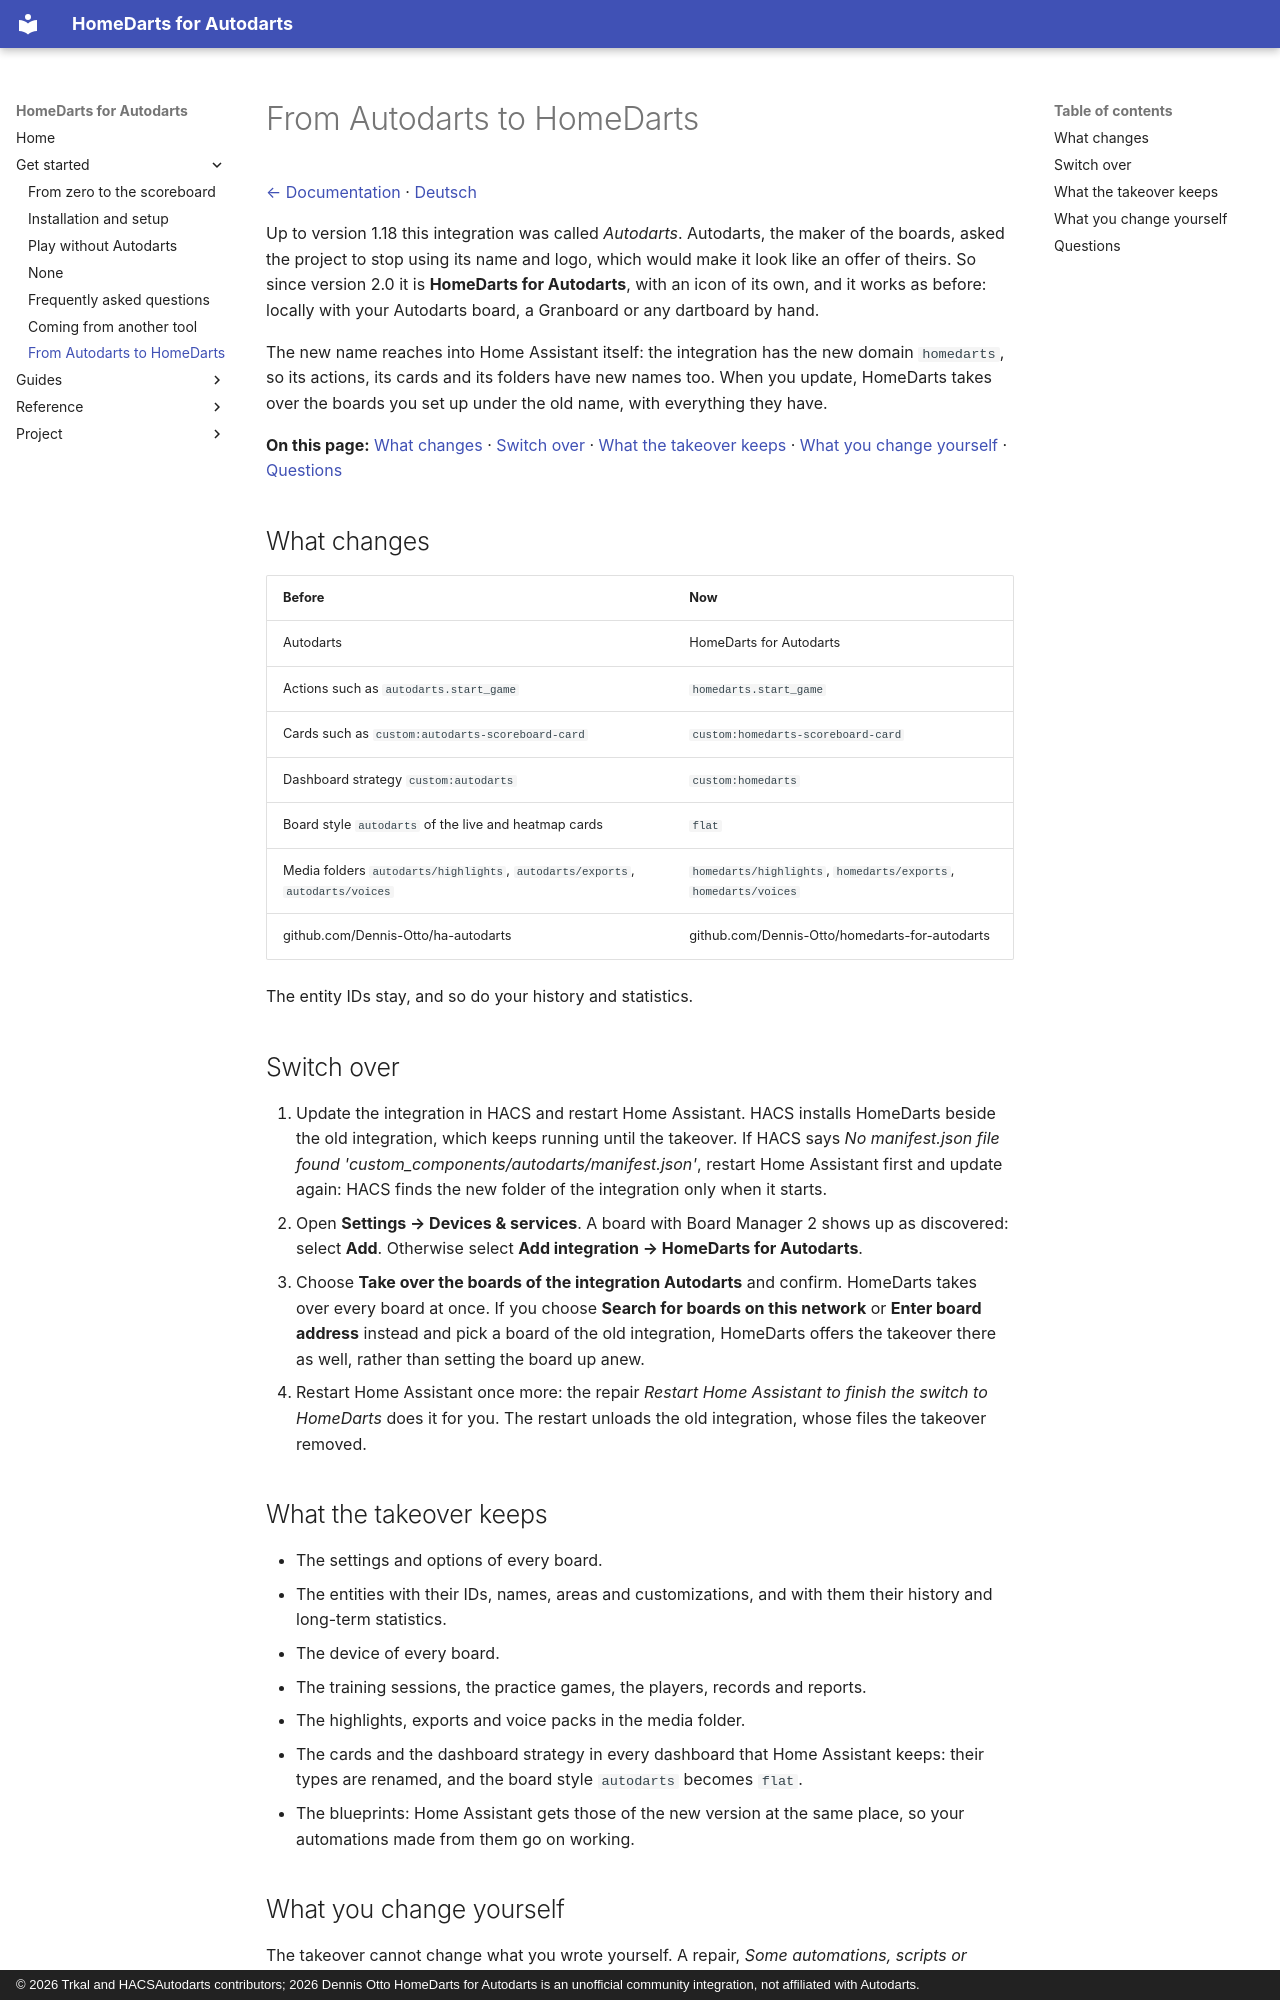

repository: Dennis-Otto/homedarts-for-autodarts · page: new-name/index.html · generator: mkdocs · copyright: © 2026 Trkal and HACSAutodarts contributors; 2026 Dennis Otto HomeDarts for Autodarts is an unofficial community integration, not affiliated with Autodarts.

---
description: "The integration Autodarts is now HomeDarts for Autodarts: why it has a new name, and how to take over your boards with entities, statistics and dashboards."
---

# From Autodarts to HomeDarts

[← Documentation](README.md) · [Deutsch](new-name.de.md)

Up to version 1.18 this integration was called *Autodarts*. Autodarts, the maker of the boards, asked the project to stop using its name and logo, which would make it look like an offer of theirs. So since version 2.0 it is **HomeDarts for Autodarts**, with an icon of its own, and it works as before: locally with your Autodarts board, a Granboard or any dartboard by hand.

The new name reaches into Home Assistant itself: the integration has the new domain `homedarts`, so its actions, its cards and its folders have new names too. When you update, HomeDarts takes over the boards you set up under the old name, with everything they have.

**On this page:** [What changes](#what-changes) · [Switch over](#switch-over) · [What the takeover keeps](#what-the-takeover-keeps) · [What you change yourself](#what-you-change-yourself) · [Questions](#questions)

## What changes

| Before | Now |
| --- | --- |
| Autodarts | HomeDarts for Autodarts |
| Actions such as `autodarts.start_game` | `homedarts.start_game` |
| Cards such as `custom:autodarts-scoreboard-card` | `custom:homedarts-scoreboard-card` |
| Dashboard strategy `custom:autodarts` | `custom:homedarts` |
| Board style `autodarts` of the live and heatmap cards | `flat` |
| Media folders `autodarts/highlights`, `autodarts/exports`, `autodarts/voices` | `homedarts/highlights`, `homedarts/exports`, `homedarts/voices` |
| github.com/Dennis-Otto/ha-autodarts | github.com/Dennis-Otto/homedarts-for-autodarts |

The entity IDs stay, and so do your history and statistics.

## Switch over

1. Update the integration in HACS and restart Home Assistant. HACS installs HomeDarts beside the old integration, which keeps running until the takeover. If HACS says *No manifest.json file found 'custom_components/autodarts/manifest.json'*, restart Home Assistant first and update again: HACS finds the new folder of the integration only when it starts.
2. Open **Settings → Devices & services**. A board with Board Manager 2 shows up as discovered: select **Add**. Otherwise select **Add integration → HomeDarts for Autodarts**.
3. Choose **Take over the boards of the integration Autodarts** and confirm. HomeDarts takes over every board at once. If you choose **Search for boards on this network** or **Enter board address** instead and pick a board of the old integration, HomeDarts offers the takeover there as well, rather than setting the board up anew.
4. Restart Home Assistant once more: the repair *Restart Home Assistant to finish the switch to HomeDarts* does it for you. The restart unloads the old integration, whose files the takeover removed.

## What the takeover keeps

- The settings and options of every board.
- The entities with their IDs, names, areas and customizations, and with them their history and long-term statistics.
- The device of every board.
- The training sessions, the practice games, the players, records and reports.
- The highlights, exports and voice packs in the media folder.
- The cards and the dashboard strategy in every dashboard that Home Assistant keeps: their types are renamed, and the board style `autodarts` becomes `flat`.
- The blueprints: Home Assistant gets those of the new version at the same place, so your automations made from them go on working.

## What you change yourself

The takeover cannot change what you wrote yourself. A repair, *Some automations, scripts or dashboards still use the old name*, lists it:

- **Automations and scripts** that call an action of the old integration: replace `autodarts.` with `homedarts.`, for example `homedarts.next_player`.
- **Dashboards in YAML**: replace `custom:autodarts` with `custom:homedarts` in the types of the cards and the strategy, and `board_style: autodarts` with `board_style: flat`.

The repair stays over the restarts and looks again at each start of Home Assistant: what you changed leaves the list, and once nothing is left, the repair goes by itself. If you would rather keep something as it is, ignore the repair.
